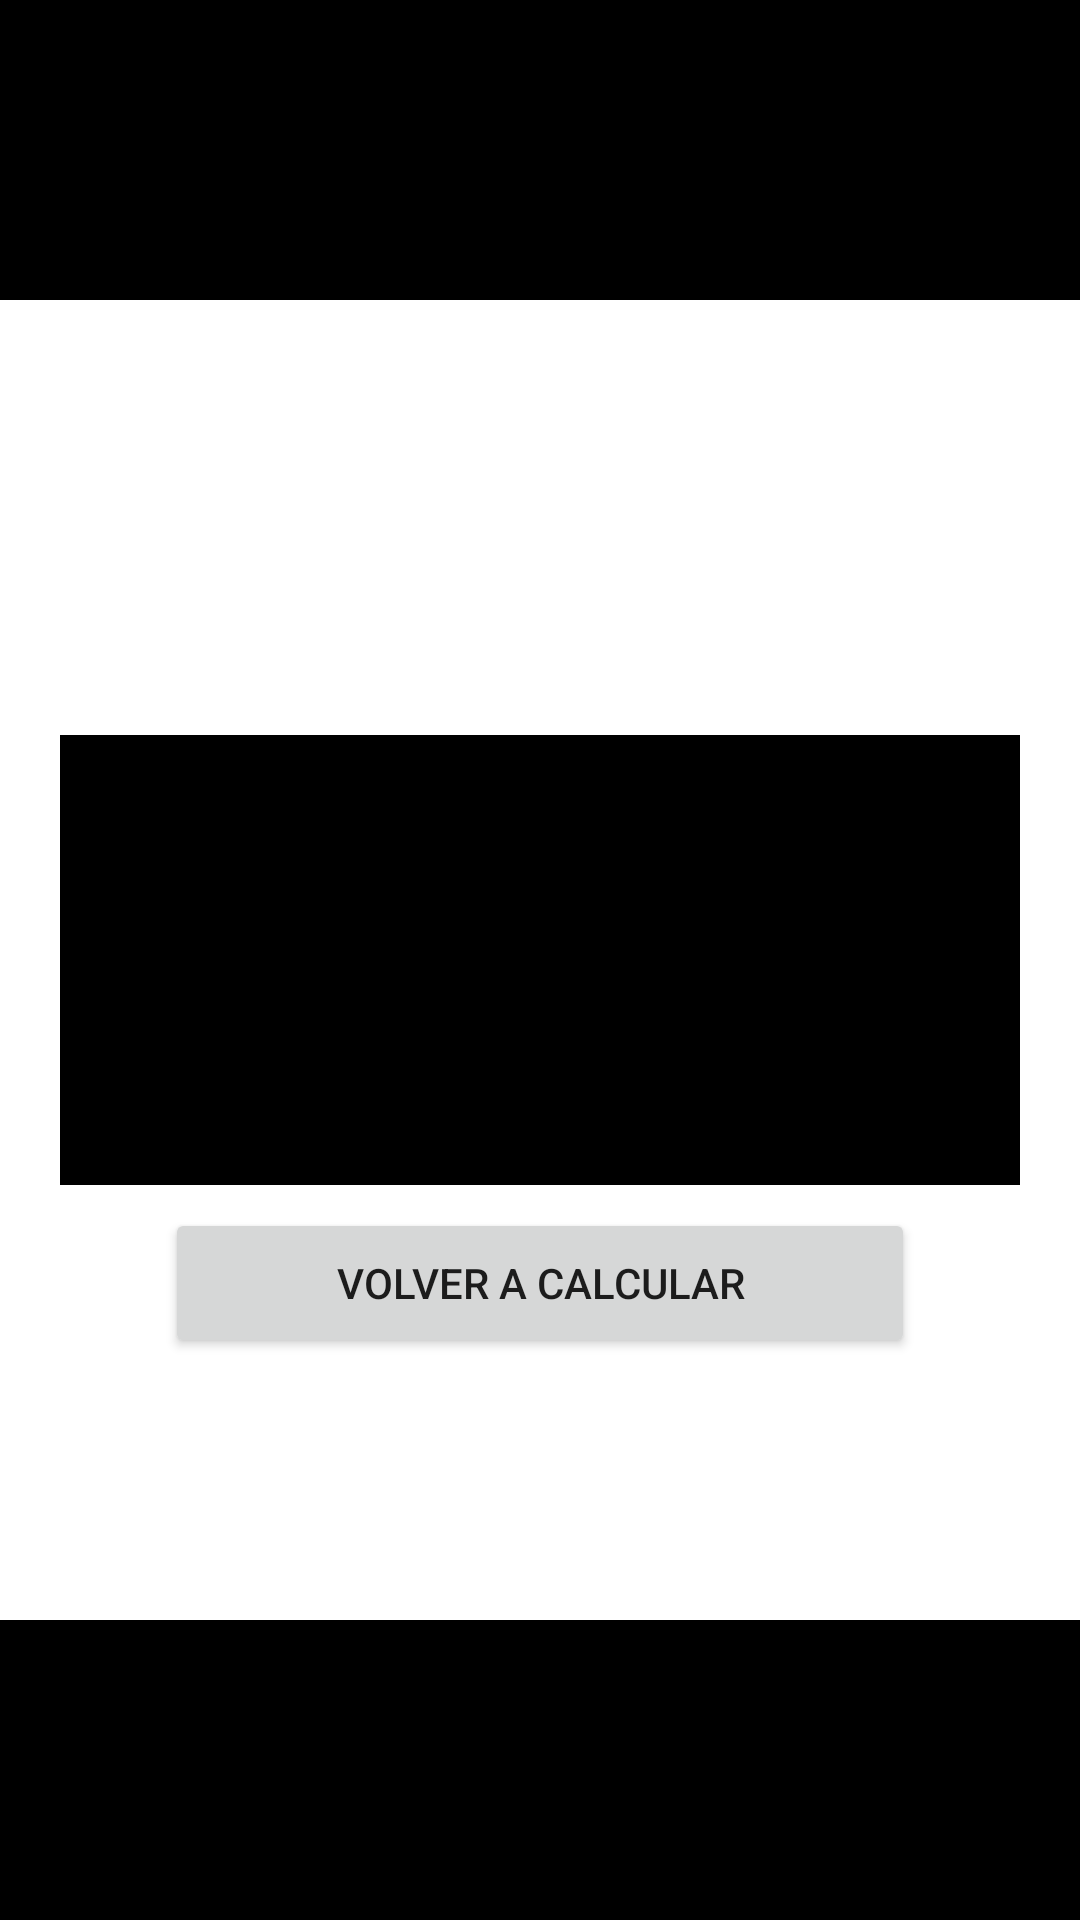

The Android layout XML behind this screen, and the referenced resources:
<!-- AndroidManifest.xml: application theme Theme.CalculadoraNeto -->
<!-- res/layout/activity_resultado.xml -->
<?xml version="1.0" encoding="utf-8"?>
<androidx.constraintlayout.widget.ConstraintLayout xmlns:android="http://schemas.android.com/apk/res/android"
    xmlns:app="http://schemas.android.com/apk/res-auto"
    xmlns:tools="http://schemas.android.com/tools"
    android:id="@+id/main"
    android:layout_width="match_parent"
    android:layout_height="match_parent"
    tools:context=".ResultadoActivity">

    <View
        android:id="@+id/view2"
        android:layout_width="wrap_content"
        android:layout_height="100sp"
        android:background="@color/black"
        tools:ignore="MissingConstraints" />

    <View
        android:id="@+id/view3"
        android:layout_width="wrap_content"
        android:layout_height="100sp"
        android:background="@color/black"
        app:layout_constraintBottom_toBottomOf="parent"
        tools:ignore="MissingConstraints" />

    <TextView
        android:id="@+id/resultado"
        android:layout_width="match_parent"
        android:layout_height="150sp"
        tools:text="Texto de prueba"
        android:textSize="50dp"
        android:textAlignment="center"
        android:gravity="center"
        android:layout_marginHorizontal="20dp"
        app:layout_constraintBottom_toTopOf="@+id/view3"
        app:layout_constraintEnd_toEndOf="parent"
        app:layout_constraintStart_toStartOf="parent"
        app:layout_constraintTop_toBottomOf="@+id/view2"
        android:background="@color/black"
        android:textColor="@color/white"/>

    <Button
        android:id="@+id/btnRegreso"
        android:layout_width="250sp"
        android:layout_height="50sp"
        android:text="Volver a Calcular"
        android:layout_marginBottom="80dp"
        app:layout_constraintBottom_toTopOf="@+id/view3"
        app:layout_constraintEnd_toEndOf="parent"
        app:layout_constraintStart_toStartOf="parent"
        app:layout_constraintTop_toBottomOf="@+id/resultado" />





</androidx.constraintlayout.widget.ConstraintLayout>
<!-- resources referenced by this layout -->
<resources>
  <color name="black">#FF000000</color>
  <color name="white">#FFFFFFFF</color>
  <style name="Theme.CalculadoraNeto" parent="Theme.MaterialComponents.DayNight.DarkActionBar">
          
          <item name="colorPrimary">@color/purple_500</item>
          <item name="colorPrimaryVariant">@color/purple_700</item>
          <item name="colorOnPrimary">@color/white</item>
          
          <item name="colorSecondary">@color/teal_200</item>
          <item name="colorSecondaryVariant">@color/teal_700</item>
          <item name="colorOnSecondary">@color/black</item>
          
          <item name="android:statusBarColor">?attr/colorPrimaryVariant</item>
          
      </style>
  <color name="purple_500">#FF6200EE</color>
  <color name="purple_700">#FF3700B3</color>
  <color name="teal_200">#FF03DAC5</color>
  <color name="teal_700">#FF018786</color>
</resources>
